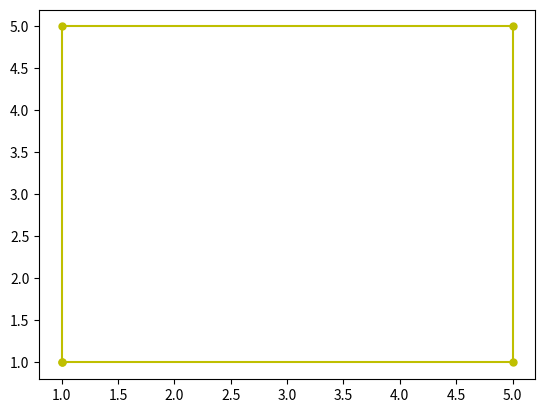

This chart was generated by the following Python code:
import matplotlib.pyplot as plt

x = [1, 5, 5, 1, 1] 
y = [1, 1, 5, 5, 1]

plt.plot(x, y, color = 'y', label = 'Graf task 1', marker = 'o', ms = 5)
plt.savefig('fig_task1.png')